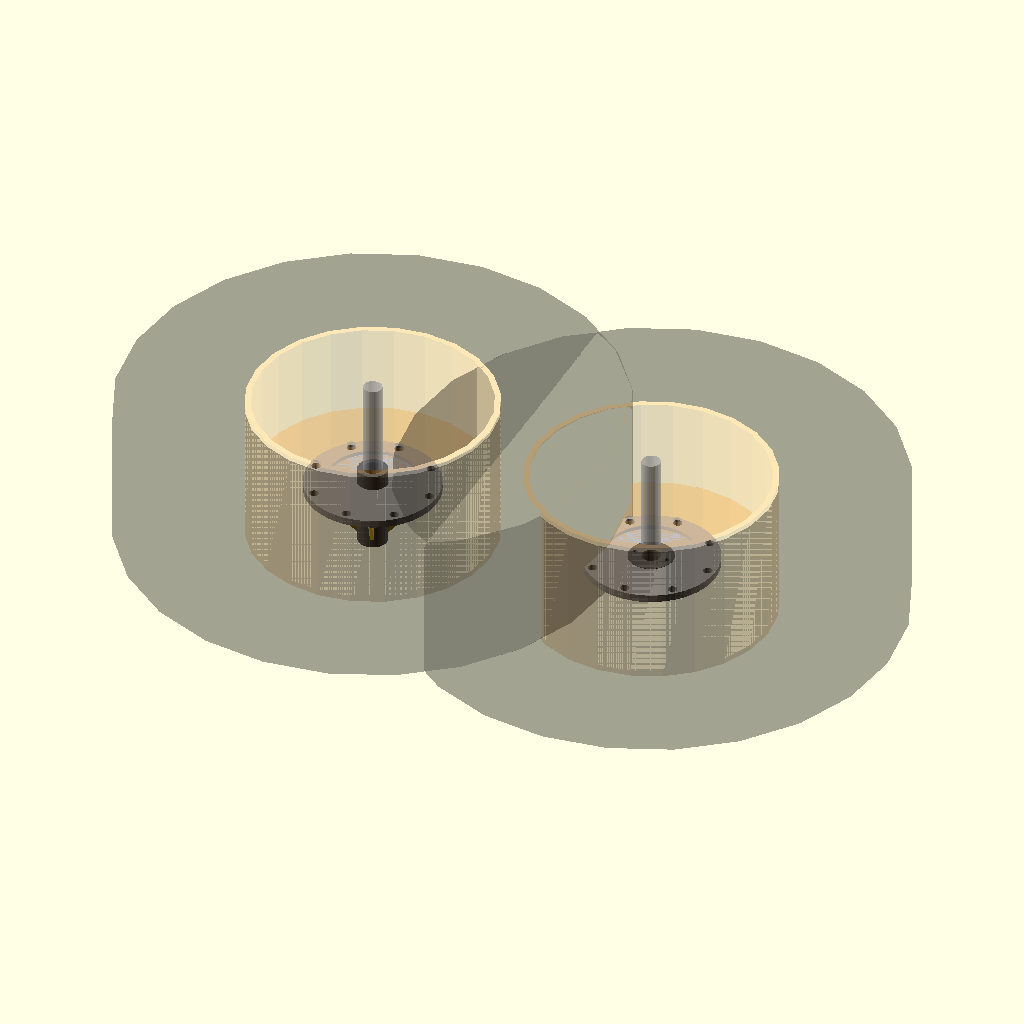
Cell 1: rendered with the file's own defaults.
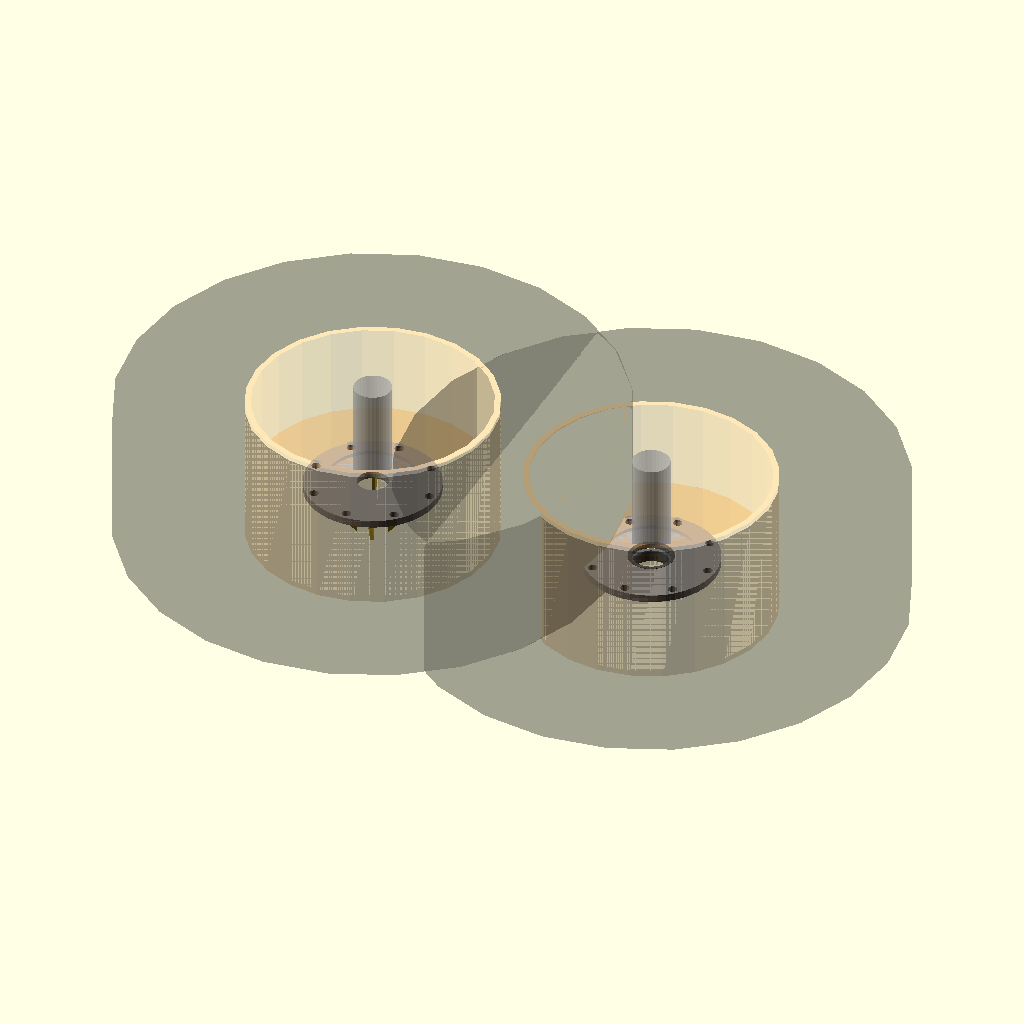
Cell 2: the same model with _hub_shaft_diam = 63.5.
All cells are drawn from the same view direction (rotation 55°, 0°, 25°, orthographic, colour scheme Cornfield), but the view is re-fitted for each cell, so position and scale can differ between cells as well as the parameter.
OpenSCAD source file UWU/UWU-v25/wheel_hub.scad:
// wheel_hub.scad
// UWU Wheel Hub Assembly
// Open Source Ecology - LifeTrac v25 / UWU-v25
//
// Wheel hub that mounts on the UWU shaft and accepts
// standard Bobcat skid-steer wheels (P/N 7232567, 8-lug on 8" BCD).
//
// Two hub styles available (set _hub_style):
//   "DIY" - Fabricated from DOM tube + triangular gussets + lug plate
//   "QD"  - QD weld-on hub (SH series) welded to lug plate + QD bushing
//
// DIY Construction:
//   1. DOM (Drawn Over Mandrel) tube - slides over the 1.25" shaft
//   2. Triangular plate steel gussets - welded to DOM and lug plate
//   3. Circular lug bolt plate - 8 holes matching Bobcat pattern
//   4. Cross-drilled hole through DOM + shaft for retention bolt
//
// QD Construction:
//   1. QD weld-on hub (SH series, Martin/McMaster) - welded to lug plate
//   2. QD tapered bushing - clamps onto shaft via cap screws
//   3. Circular lug bolt plate - 8 holes matching Bobcat pattern
//
// Units: mm (all dimensions converted from inches)

$fn = 48;
inch = 25.4;

// =============================================================================
// PARAMETERS (defaults match lifetrac_v25_params.scad)
// =============================================================================

// DOM tube
_hub_shaft_diam = 31.75;         // 1.25"
_hub_dom_od     = 50.8;          // 2.00" OD
_hub_dom_wall   = 6.35;          // 0.25" wall
_hub_dom_id     = _hub_shaft_diam + 0.79375;  // Shaft OD + 1/32" clearance
_hub_dom_length = 101.6;         // 4.00" long

// Cross-drill retention bolt
_hub_cross_bolt_diam = 12.7;     // 1/2" bolt
_hub_cross_bolt_pos  = _hub_dom_length / 2;  // centered along DOM

// Lug bolt plate (circular)
_hub_plate_diam      = 228.6;    // 9.00" diameter
_hub_plate_thickness = 12.7;     // 1/2" plate

// Bobcat bolt pattern
_bobcat_lug_count = 8;
_bobcat_bcd       = 203.2;       // 8.00" bolt circle
_bobcat_lug_hole  = 15.875;      // 5/8" clearance holes
_bobcat_center_bore = 76.2;      // 3.00" center bore (rim side)
// Hub plate center bore: DOM OD + 1/16" clearance
_hub_plate_center_bore = _hub_dom_od + 1.5875;

// Gusset plates
_hub_gusset_count     = 4;
_hub_gusset_thickness = 6.35;    // 1/4" plate
_hub_gusset_height    = _hub_dom_length * 0.85;
// Offset 22.5° so gussets sit between the 8 lug bolt holes
_hub_gusset_angle_offset = 22.5;

// =============================================================================
// QD WELD-ON HUB PARAMETERS (SH series, 1-1/4" bore)
// =============================================================================
// Martin Sprocket / McMaster SH QD bushing + weld-on hub
_qd_bore            = _hub_shaft_diam;  // 31.75mm (1.250")
_qd_barrel_od       = 66.04;     // 2.600" (large end of taper)
_qd_flange_od       = 76.2;      // 3.000"
_qd_overall_length  = 33.34;     // 1.3125" (1-5/16")
_qd_flange_thick    = 7.94;      // 0.3125" (5/16")
_qd_barrel_length   = 25.4;      // 1.000"
_qd_bolt_circle     = 57.15;     // 2.250" bolt circle
_qd_num_bolts       = 2;         // 2x 5/16"-18 cap screws
_qd_bolt_diam       = 7.94;      // 5/16"
_qd_hub_flange_od   = 76.2;      // 3.000" weld-on hub flange
_qd_hub_width       = 20.64;     // 0.8125" (13/16") weld-on hub width

// Hub style toggle: "DIY" or "QD"
_hub_style = "DIY";

// =============================================================================
// DOM TUBE MODULE
// =============================================================================
// Drawn Over Mandrel steel tube that slides over the shaft.
// Cross-drilled for retention bolt.

module hub_dom_tube(
    od     = _hub_dom_od,
    id     = _hub_dom_id,
    length = _hub_dom_length,
    cross_bolt_diam = _hub_cross_bolt_diam,
    cross_bolt_pos  = _hub_cross_bolt_pos
) {
    color("DimGray")
    difference() {
        // Tube body
        cylinder(d=od, h=length, center=false);

        // Bore
        translate([0, 0, -1])
        cylinder(d=id, h=length + 2, center=false);

        // Cross-drill hole (perpendicular, centered between gussets)
        translate([0, 0, cross_bolt_pos])
        rotate([0, 0, 67.5])
        rotate([0, 90, 0])
        cylinder(d=cross_bolt_diam, h=od + 2, center=true);
    }
}

// =============================================================================
// LUG BOLT PLATE MODULE
// =============================================================================
// Circular plate with Bobcat 8-lug pattern.
// Welded to the gussets/DOM tube at one end.

module hub_lug_plate(
    plate_diam     = _hub_plate_diam,
    plate_thick    = _hub_plate_thickness,
    lug_count      = _bobcat_lug_count,
    bcd            = _bobcat_bcd,
    lug_hole_diam  = _bobcat_lug_hole,
    center_bore    = _hub_plate_center_bore
) {
    color("Silver")
    difference() {
        // Main circular plate
        cylinder(d=plate_diam, h=plate_thick, center=false);

        // Center bore
        translate([0, 0, -1])
        cylinder(d=center_bore, h=plate_thick + 2, center=false);

        // Lug bolt holes (evenly spaced on BCD)
        for (i = [0 : lug_count - 1]) {
            rotate([0, 0, i * (360 / lug_count)])
            translate([bcd / 2, 0, -1])
            cylinder(d=lug_hole_diam, h=plate_thick + 2, $fn=24);
        }
    }
}

// =============================================================================
// TRIANGULAR GUSSET PLATE MODULE
// =============================================================================
// Single triangular gusset that connects the DOM tube to the lug plate.
// Radiates outward from the DOM OD to the lug plate edge.

module hub_gusset(
    dom_od         = _hub_dom_od,
    plate_diam     = _hub_plate_diam,
    gusset_height  = _hub_gusset_height,
    gusset_thick   = _hub_gusset_thickness
) {
    // Triangle profile:
    //   - Inner edge at DOM tube OD/2
    //   - Outer edge at lug plate radius
    //   - Height along the Z axis (DOM axis)
    inner_r = dom_od / 2;
    outer_r = plate_diam / 2 - 5;  // Slight inset from plate edge
    radial_length = outer_r - inner_r;

    color("DarkGray")
    translate([inner_r, 0, 0])
    rotate([-90, 0, 0])
    linear_extrude(height=gusset_thick, center=true)
    // Triangle in radial-axial plane: base at plate, apex up DOM
    polygon(points=[
        [0, 0],                        // Inner at plate level
        [radial_length, 0],            // Outer at plate level
        [0, gusset_height]             // Inner up DOM axis
    ]);
}

// =============================================================================
// QD TAPERED BUSHING MODULE (SH series)
// =============================================================================
// Standard SH QD bushing: tapered split sleeve that clamps onto the shaft.
// The bushing sits inside the weld-on hub's tapered bore.

module qd_bushing(
    bore         = _qd_bore,
    barrel_od    = _qd_barrel_od,
    flange_od    = _qd_flange_od,
    overall_len  = _qd_overall_length,
    flange_thick = _qd_flange_thick,
    barrel_len   = _qd_barrel_length,
    bolt_circle  = _qd_bolt_circle,
    num_bolts    = _qd_num_bolts,
    bolt_diam    = _qd_bolt_diam
) {
    color("DimGray")
    difference() {
        union() {
            // Tapered barrel
            cylinder(d1=barrel_od, d2=barrel_od * 0.95, h=barrel_len, $fn=48);
            // Flange at top
            translate([0, 0, barrel_len])
            cylinder(d=flange_od, h=flange_thick, $fn=48);
        }
        // Bore
        translate([0, 0, -1])
        cylinder(d=bore, h=overall_len + 2, $fn=48);
        // Cap screw holes in flange
        for (i = [0 : num_bolts - 1]) {
            rotate([0, 0, i * (360 / num_bolts)])
            translate([bolt_circle / 2, 0, barrel_len - 1])
            cylinder(d=bolt_diam, h=flange_thick + 2, $fn=16);
        }
    }
}

// =============================================================================
// QD WELD-ON HUB MODULE (SH series)
// =============================================================================
// Steel hub with SH tapered bore, flat flange face for welding to lug plate.
// Bushing inserts from the inboard side.

module qd_weld_on_hub(
    hub_flange_od = _qd_hub_flange_od,
    hub_width     = _qd_hub_width,
    barrel_od     = _qd_barrel_od,
    bolt_circle   = _qd_bolt_circle,
    num_bolts     = _qd_num_bolts,
    bolt_diam     = _qd_bolt_diam
) {
    color("SlateGray")
    difference() {
        // Main body: cylindrical hub
        cylinder(d=hub_flange_od, h=hub_width, $fn=48);
        // Tapered bore (matching SH bushing taper)
        translate([0, 0, -1])
        cylinder(d1=barrel_od, d2=barrel_od * 0.95, h=hub_width + 2, $fn=48);
        // Cap screw holes (tapped, through hub body)
        for (i = [0 : num_bolts - 1]) {
            rotate([0, 0, i * (360 / num_bolts)])
            translate([bolt_circle / 2, 0, -1])
            cylinder(d=bolt_diam, h=hub_width + 2, $fn=16);
        }
    }
}

// =============================================================================
// QD WHEEL HUB ASSEMBLY
// =============================================================================
// QD hub welded to lug plate, bushing clamped on shaft.
// Origin: center of shaft bore at the lug plate outboard face
// Z axis = shaft axis
// Hub + bushing extend in -Z direction (inboard, over the shaft)
// Lug plate face is at Z=0, plate body extends in +Z direction (outboard)

module qd_hub_assembly(
    plate_diam     = _hub_plate_diam,
    plate_thick    = _hub_plate_thickness,
    lug_count      = _bobcat_lug_count,
    bcd            = _bobcat_bcd,
    lug_hole_diam  = _bobcat_lug_hole,
    hub_flange_od  = _qd_hub_flange_od,
    hub_width      = _qd_hub_width
) {
    // Lug plate at Z=0, body extends in +Z (outboard toward rim)
    // Center bore sized for QD hub flange OD + 1/16" clearance
    hub_lug_plate(plate_diam, plate_thick, lug_count, bcd,
                  lug_hole_diam, hub_flange_od + 1.5875);

    // QD weld-on hub: welded to inboard face of lug plate
    // Hub extends inboard (-Z) from the plate face
    translate([0, 0, -hub_width])
    qd_weld_on_hub();

    // QD bushing: sits inside the weld-on hub, clamped on shaft
    translate([0, 0, -hub_width])
    qd_bushing();
}

// =============================================================================
// COMPLETE WHEEL HUB ASSEMBLY
// =============================================================================
// Full hub: DOM tube + gussets + lug plate
// Origin: center of shaft bore at the outboard end
// Z axis = shaft axis
// DOM tube extends in -Z direction (inboard, over the shaft)
// Lug plate face is at Z=0, plate body extends in +Z direction (outboard)
// Rim/tire mount outboard of the lug plate

module wheel_hub_assembly(
    dom_od         = _hub_dom_od,
    dom_id         = _hub_dom_id,
    dom_length     = _hub_dom_length,
    cross_bolt_diam = _hub_cross_bolt_diam,
    cross_bolt_pos  = _hub_cross_bolt_pos,
    plate_diam     = _hub_plate_diam,
    plate_thick    = _hub_plate_thickness,
    lug_count      = _bobcat_lug_count,
    bcd            = _bobcat_bcd,
    lug_hole_diam  = _bobcat_lug_hole,
    center_bore    = _hub_plate_center_bore,
    gusset_count   = _hub_gusset_count,
    gusset_thick   = _hub_gusset_thickness,
    gusset_height  = _hub_gusset_height
) {
    // DOM tube extending inboard (-Z), sliding over the shaft
    // and 1" past the outer face of the bolt plate (+Z)
    _dom_total = dom_length + plate_thick + 25.4;
    translate([0, 0, -dom_length])
    hub_dom_tube(dom_od, dom_id, _dom_total, cross_bolt_diam, cross_bolt_pos);

    // Lug plate at Z=0, body extends in +Z (outboard toward rim)
    hub_lug_plate(plate_diam, plate_thick, lug_count, bcd,
                  lug_hole_diam, center_bore);

    // Gusset plates: base flush with lug plate face (Z=0), apex inboard along DOM (-Z)
    // Offset 22.5° to avoid the 8 Bobcat lug bolt holes
    for (i = [0 : gusset_count - 1]) {
        rotate([0, 0, _hub_gusset_angle_offset + i * (360 / gusset_count)])
        translate([dom_od / 2, 0, 0])
        rotate([-90, 0, 0])
        linear_extrude(height=gusset_thick, center=true)
        polygon(points=[
            [0, 0],
            [(plate_diam / 2 - dom_od / 2 - 5), 0],
            [0, gusset_height]
        ]);
    }

    // Cross-bolt visualization
    color("DarkRed")
    translate([0, 0, -dom_length + cross_bolt_pos])
    rotate([0, 0, 67.5])
    rotate([0, 90, 0])
    cylinder(d=cross_bolt_diam * 0.8, h=dom_od * 1.3, center=true, $fn=16);
}

// =============================================================================
// BOBCAT RIM MODULE
// =============================================================================
// Simplified representation of Bobcat P/N 7232567 rim
// 16.5" x 9.75", 8-lug on 8" BCD

module bobcat_rim(
    rim_diam    = 419.1,     // 16.5"
    rim_width   = 254.0,     // 10.0"
    rim_offset  = 93.98,     // 3.70" offset (backspacing)
    center_bore = _bobcat_center_bore,
    lug_count   = _bobcat_lug_count,
    bcd         = _bobcat_bcd,
    lug_hole    = _bobcat_lug_hole
) {
    // Simplified rim: plain hollow cylinder + hub disc with bolt holes
    inboard_end = -rim_offset;

    color("DarkOrange", 0.2) {
        // Barrel
        translate([0, 0, inboard_end])
        difference() {
            cylinder(d=rim_diam, h=rim_width, $fn=24);
            // Hollow interior
            translate([0, 0, -1])
            cylinder(d=rim_diam - 20, h=rim_width + 2, $fn=24);
        }

        // Hub disc - inboard face 3.7" from inboard rim edge
        difference() {
            cylinder(d=rim_diam - 20, h=6.35, center=false, $fn=24);
            // Center bore
            cylinder(d=152.4, h=20, center=true, $fn=48);
            // Lug bolt holes
            for (i = [0 : lug_count - 1]) {
                rotate([0, 0, i * (360 / lug_count)])
                translate([bcd / 2, 0, 0])
                cylinder(d=lug_hole, h=20, center=true, $fn=24);
            }
        }
    }
}

// =============================================================================
// SKID STEER TIRE MODULE
// =============================================================================
// 12-16.5 tire profile for Bobcat rim

module skid_steer_tire(
    tire_od     = 851.0,     // ~33.5" overall diameter
    tire_width  = 254.0,     // 10.0" overall width
    rim_diam    = 419.1,     // 16.5" rim diameter
    rim_width   = 254.0,     // 10.0" rim width
    rim_offset  = 93.98      // 3.70" offset
) {
    section_height = (tire_od - rim_diam) / 2;
    tire_radius = tire_od / 2;
    rim_radius = rim_diam / 2;

    // Tire centered on rim mounting face (Z=0)
    inboard_end = -rim_offset;
    outboard_end = rim_width - rim_offset;
    tire_center_z = (inboard_end + outboard_end) / 2;

    color("Black", 0.2)
    translate([0, 0, tire_center_z])
    rotate_extrude($fn=24) {
        // Cylindrical tire with slight edge rounding
        hull() {
            translate([tire_od/2 - 10, tire_width/2 - 10])
            circle(r=10, $fn=24);
            translate([tire_od/2 - 10, -tire_width/2 + 10])
            circle(r=10, $fn=24);
            translate([rim_diam/2 + 5, tire_width/2 - 10])
            circle(r=5, $fn=24);
            translate([rim_diam/2 + 5, -tire_width/2 + 10])
            circle(r=5, $fn=24);
        }
    }
}

// =============================================================================
// COMPLETE WHEEL ASSEMBLY (HUB + RIM + TIRE)
// =============================================================================
// Full assembly: hub bolted to rim with tire mounted
// Origin: center of shaft bore at the hub lug plate face
// Z axis = shaft/axle axis

module bobcat_wheel_assembly(show_hub=true, show_rim=true, show_tire=true, hub_style=_hub_style) {
    // Hub: selected style extends -Z (inboard over shaft), lug plate at Z=0 facing +Z
    if (show_hub) {
        if (hub_style == "QD")
            qd_hub_assembly();
        else
            wheel_hub_assembly();
    }

    // Rim mounts outboard of lug plate (at Z = plate thickness)
    if (show_rim)
        translate([0, 0, _hub_plate_thickness])
        bobcat_rim();

    // Tire on rim
    if (show_tire)
        translate([0, 0, _hub_plate_thickness])
        skid_steer_tire();
}

// =============================================================================
// STANDALONE PREVIEW
// =============================================================================

if ($preview) {
    // Full assembly (current style)
    bobcat_wheel_assembly();

    // Shaft reference (transparent)
    %translate([0, 0, -150])
    cylinder(d=_hub_shaft_diam, h=350, $fn=32);

    // Show the other style offset to the right for comparison
    translate([500, 0, 0]) {
        other_style = (_hub_style == "DIY") ? "QD" : "DIY";
        bobcat_wheel_assembly(hub_style=other_style);

        %translate([0, 0, -150])
        cylinder(d=_hub_shaft_diam, h=350, $fn=32);
    }
}
Customizer parameters (derived from the source; name, type, default, range or options):
inch: number, default 25.4
_hub_shaft_diam: number, default 31.75
_hub_dom_od: number, default 50.8
_hub_dom_wall: number, default 6.35
_hub_dom_length: number, default 101.6
_hub_cross_bolt_diam: number, default 12.7
_hub_plate_diam: number, default 228.6
_hub_plate_thickness: number, default 12.7
_bobcat_lug_count: number, default 8
_bobcat_bcd: number, default 203.2
_bobcat_lug_hole: number, default 15.875
_bobcat_center_bore: number, default 76.2
_hub_gusset_count: number, default 4
_hub_gusset_thickness: number, default 6.35
_hub_gusset_angle_offset: number, default 22.5
_qd_barrel_od: number, default 66.04
_qd_flange_od: number, default 76.2
_qd_overall_length: number, default 33.34
_qd_flange_thick: number, default 7.94
_qd_barrel_length: number, default 25.4
_qd_bolt_circle: number, default 57.15
_qd_num_bolts: number, default 2
_qd_bolt_diam: number, default 7.94
_qd_hub_flange_od: number, default 76.2
_qd_hub_width: number, default 20.64
_hub_style: string, default "DIY"
